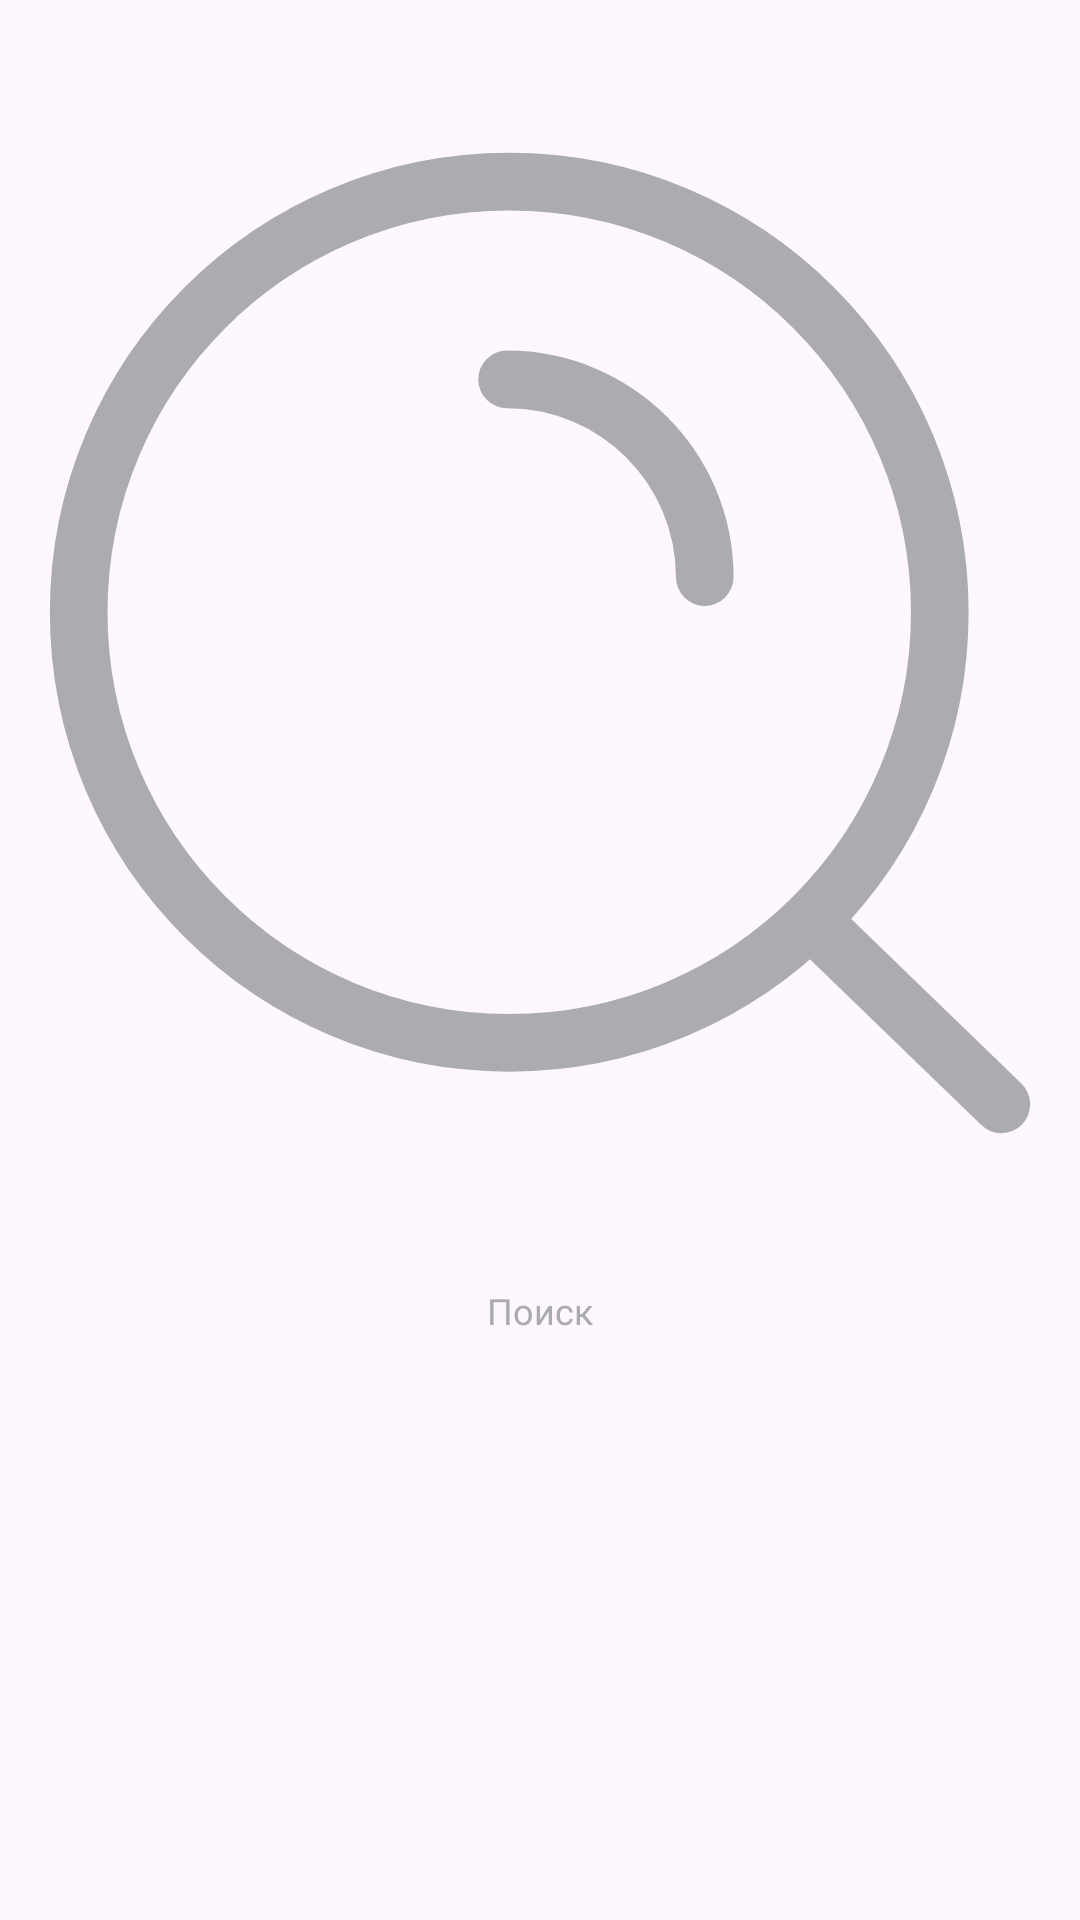

This screen was rendered from an Android layout file. Write that file and the resources it references.
<!-- AndroidManifest.xml: application theme Theme.For_Chour_Kotlin -->
<!-- res/layout/menu_item_bottom.xml -->
<LinearLayout xmlns:android="http://schemas.android.com/apk/res/android"
    xmlns:app="http://schemas.android.com/apk/res-auto"
    android:id="@+id/menu_linear"
    android:layout_width="wrap_content"
    android:layout_height="52dp"
    android:gravity="center"
    android:orientation="vertical">
    <ImageView
        android:id="@+id/img_content"
        android:layout_width="match_parent"
        android:layout_height="0dp"
        android:layout_marginTop="3dp"
        android:layout_marginLeft="7dp"
        android:layout_marginRight="7dp"
        android:layout_marginBottom="3dp"
        android:layout_weight="6"
        android:src="@drawable/img_sours"
        app:tint="@color/menu_not_click">
    </ImageView>
    <TextView
        android:id="@+id/text_content"
        android:layout_width="wrap_content"
        android:layout_height="0dp"
        android:layout_weight="3"
        android:textSize="@dimen/menu_text_size"
        android:text="@string/title_sours"
        android:textColor="@color/material_dynamic_neutral70"/>
</LinearLayout>
<!-- resources referenced by this layout -->
<resources>
  <color name="menu_not_click">#ABABB1</color>
  <dimen name="menu_text_size">12dp</dimen>
  <!-- drawable img_sours (drawable) -->
  <vector xmlns:android="http://schemas.android.com/apk/res/android"
      android:autoMirrored="true"
      android:height="24dp"
      android:viewportHeight="18"
      android:viewportWidth="18"
      android:width="24dp">
      <path android:fillColor="#00000000" android:pathData="M13.692,13.8L17,17M8.429,4.429C10.322,4.429 11.857,5.964 11.857,7.857M15.933,8.467C15.933,12.59 12.59,15.933 8.467,15.933C4.343,15.933 1,12.59 1,8.467C1,4.343 4.343,1 8.467,1C12.59,1 15.933,4.343 15.933,8.467Z" android:strokeColor="@color/my_gray2" android:strokeLineCap="round" android:strokeWidth="1"/>
  </vector>
  <string name="title_sours">Поиск</string>
  <style name="Theme.For_Chour_Kotlin" parent="Theme.Material3.Light.NoActionBar">
          
          <item name="colorPrimary">@color/whitenIvisible</item>
          <item name="colorPrimaryVariant">@color/purple_700</item>
          <item name="colorOnPrimary">@color/black</item>
          
          <item name="colorSecondary">@color/teal_200</item>
          <item name="colorSecondaryVariant">@color/teal_700</item>
          <item name="colorOnSecondary">@color/black</item>
          <item name="android:navigationBarColor">@color/whitenIvisible</item>
          
          <item name="android:statusBarColor">@color/whitenIvisible</item>
          
          <item name="android:windowLightStatusBar">true</item>
          <item name="android:windowDrawsSystemBarBackgrounds">true</item>
      </style>
  <color name="my_gray2">#9F9F9F</color>
  <color name="whitenIvisible">#00FFFFFF</color>
  <color name="purple_700">#FF3700B3</color>
  <color name="black">#FF000000</color>
  <color name="teal_200">#FF03DAC5</color>
  <color name="teal_700">#FF018786</color>
</resources>
